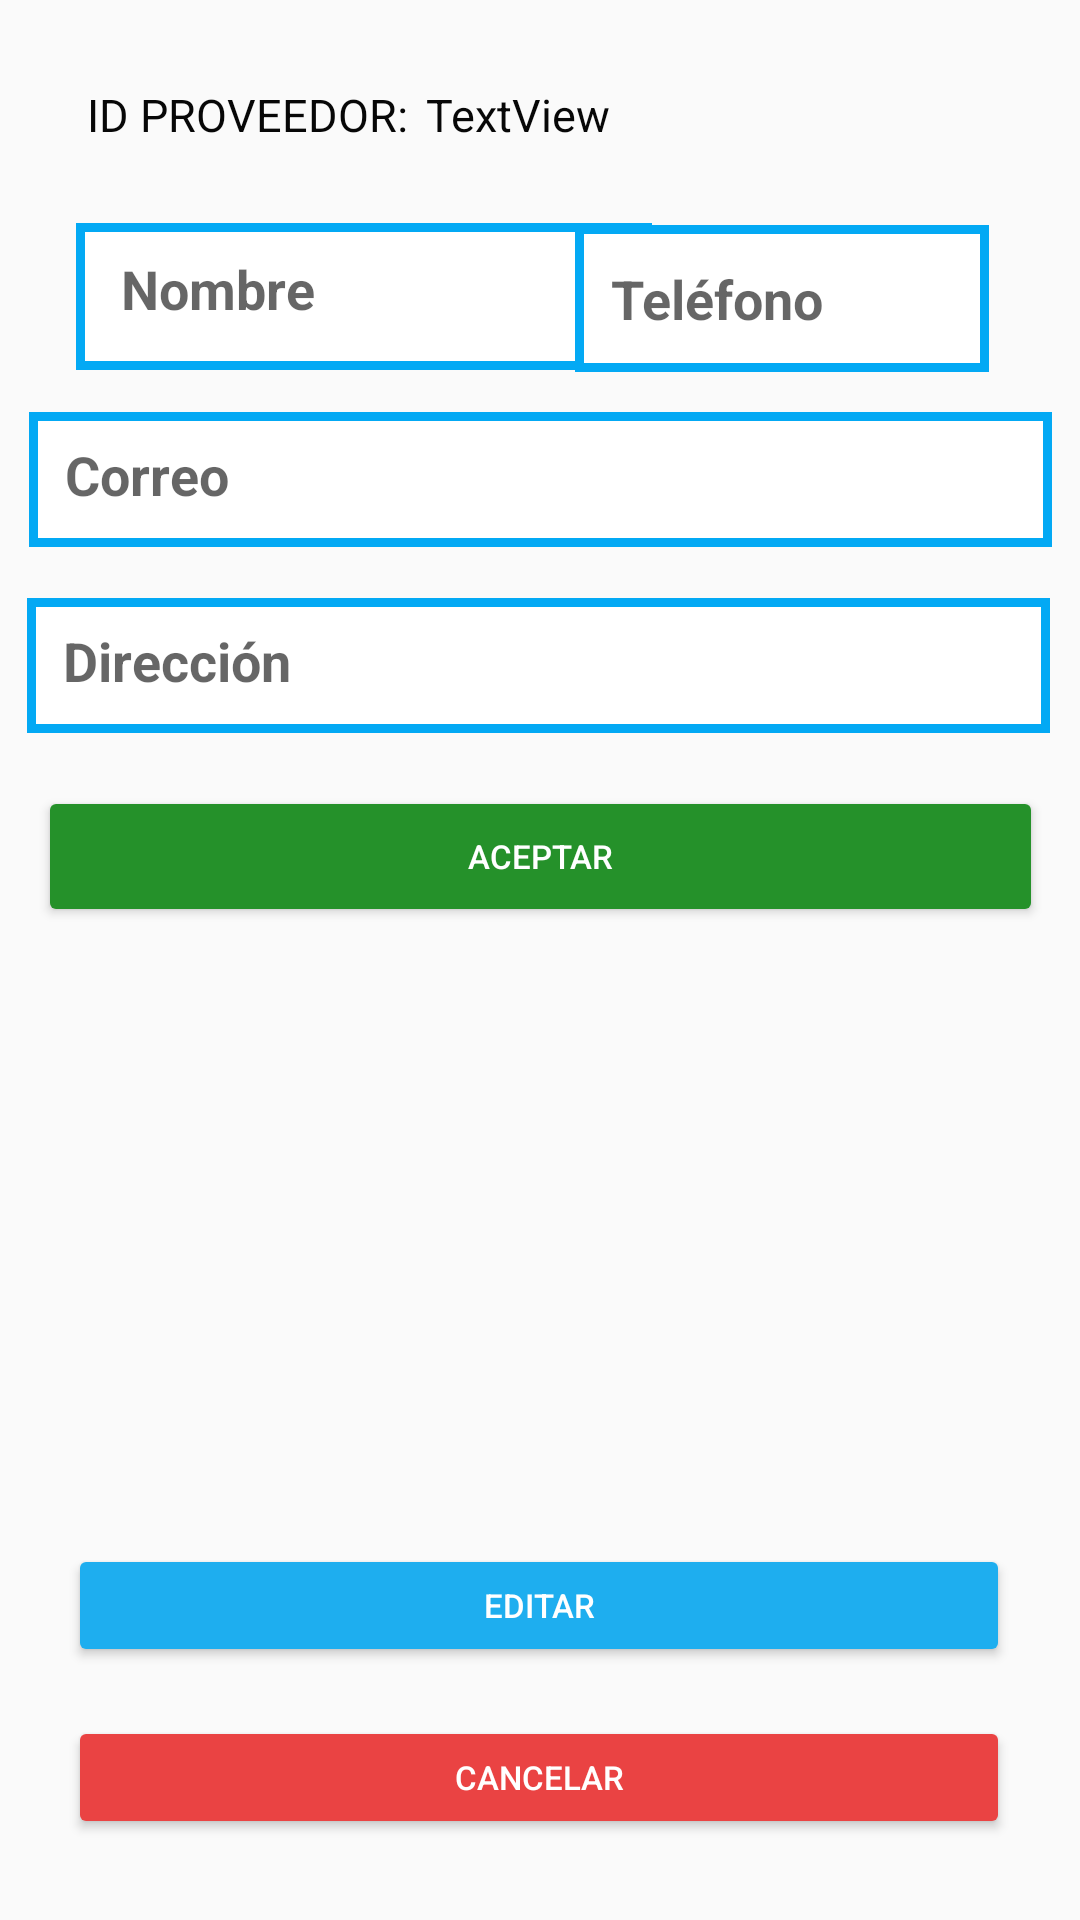

Android layout source for this screen:
<!-- AndroidManifest.xml: application theme Theme.Interfaz -->
<!-- res/layout/activity_proveedor_datos.xml -->
<?xml version="1.0" encoding="utf-8"?>
<androidx.constraintlayout.widget.ConstraintLayout xmlns:android="http://schemas.android.com/apk/res/android"
    xmlns:app="http://schemas.android.com/apk/res-auto"
    xmlns:tools="http://schemas.android.com/tools"
    android:layout_width="match_parent"
    android:layout_height="match_parent"
    tools:context=".Proveedor_Datos">

    <TextView
        android:id="@+id/IDprov"
        android:layout_width="wrap_content"
        android:layout_height="wrap_content"
        android:layout_marginTop="28dp"
        android:text="ID PROVEEDOR:"
        android:textColor="#070707"
        android:textSize="15sp"
        app:layout_constraintEnd_toEndOf="parent"
        app:layout_constraintHorizontal_bias="0.114"
        app:layout_constraintStart_toStartOf="parent"
        app:layout_constraintTop_toTopOf="parent" />

    <TextView
        android:id="@+id/tv_idprov"
        android:layout_width="wrap_content"
        android:layout_height="wrap_content"
        android:layout_marginTop="28dp"
        android:gravity="center"
        android:text="TextView"
        android:textColor="#070707"
        android:textSize="15sp"
        app:layout_constraintEnd_toEndOf="parent"
        app:layout_constraintHorizontal_bias="0.474"
        app:layout_constraintStart_toStartOf="parent"
        app:layout_constraintTop_toTopOf="parent" />

    <EditText
        android:id="@+id/et_correo"
        android:layout_width="341dp"
        android:layout_height="45dp"
        android:background="@drawable/shape_background"
        android:hint="Correo"
        android:inputType="textPersonName"
        android:padding="12dp"
        android:textColor="@color/black"
        android:textSize="18sp"
        android:textStyle="bold"

        app:layout_constraintBottom_toBottomOf="parent"
        app:layout_constraintEnd_toEndOf="parent"
        app:layout_constraintStart_toStartOf="parent"
        app:layout_constraintTop_toTopOf="parent"
        app:layout_constraintVertical_bias="0.231" />

    <Button
        android:id="@+id/btn_cancelarp"
        android:layout_width="314dp"
        android:layout_height="41dp"
        android:text="CANCELAR"
        android:backgroundTint="#EA4343"
        android:textColor="@color/white"
        android:textSize="11dp"
        app:layout_constraintBottom_toBottomOf="parent"
        app:layout_constraintEnd_toEndOf="parent"
        app:layout_constraintHorizontal_bias="0.494"
        app:layout_constraintStart_toStartOf="parent"
        app:layout_constraintTop_toTopOf="parent"
        app:layout_constraintVertical_bias="0.955" />

    <EditText
        android:id="@+id/et_direccion"
        android:layout_width="341dp"
        android:layout_height="45dp"
        android:background="@drawable/shape_background"
        android:hint="Dirección"
        android:inputType="textPersonName"
        android:padding="12dp"
        android:textColor="@color/black"
        android:textSize="18sp"
        android:textStyle="bold"
        app:layout_constraintBottom_toBottomOf="parent"
        app:layout_constraintEnd_toEndOf="parent"
        app:layout_constraintHorizontal_bias="0.471"
        app:layout_constraintStart_toStartOf="parent"
        app:layout_constraintTop_toTopOf="parent"
        app:layout_constraintVertical_bias="0.335" />

    <Button
        android:id="@+id/btn_guardarp"
        android:layout_width="335dp"
        android:layout_height="47dp"
        android:backgroundTint="#25912A"
        android:onClick="clickBotonGuardarProv"
        android:text="ACEPTAR"
        android:textColor="@color/white"
        android:textSize="11dp"
        app:layout_constraintBottom_toBottomOf="parent"
        app:layout_constraintEnd_toEndOf="parent"
        app:layout_constraintStart_toStartOf="parent"
        app:layout_constraintTop_toTopOf="parent"
        app:layout_constraintVertical_bias="0.442" />

    <Button
        android:id="@+id/btn_editarp"
        android:layout_width="314dp"
        android:layout_height="41dp"
        android:backgroundTint="#1EAEEF"
        android:onClick="clickGuardaEditarProv"
        android:text="EDITAR"
        android:textColor="@color/white"
        android:textSize="11dp"
        app:layout_constraintBottom_toBottomOf="parent"
        app:layout_constraintEnd_toEndOf="parent"
        app:layout_constraintHorizontal_bias="0.494"
        app:layout_constraintStart_toStartOf="parent"
        app:layout_constraintTop_toTopOf="parent"
        app:layout_constraintVertical_bias="0.859" />

    <EditText
        android:id="@+id/et_nombre"
        android:layout_width="192dp"
        android:layout_height="49dp"
        android:background="@drawable/shape_background"
        android:hint="Nombre"
        android:inputType="textPersonName"
        android:padding="15dp"
        android:textColor="@color/black"
        android:textSize="18sp"
        android:textStyle="bold"

        app:layout_constraintBottom_toBottomOf="parent"
        app:layout_constraintEnd_toEndOf="parent"
        app:layout_constraintHorizontal_bias="0.15"
        app:layout_constraintStart_toStartOf="parent"
        app:layout_constraintTop_toTopOf="parent"
        app:layout_constraintVertical_bias="0.126" />

    <EditText
        android:id="@+id/et_telefono"
        android:layout_width="138dp"
        android:layout_height="49dp"
        android:background="@drawable/shape_background"
        android:hint="Teléfono"
        android:inputType="textPersonName"
        android:padding="12dp"
        android:textColor="@color/black"
        android:textSize="18sp"
        android:textStyle="bold"
        app:layout_constraintBottom_toBottomOf="parent"
        app:layout_constraintEnd_toEndOf="parent"
        app:layout_constraintHorizontal_bias="0.864"
        app:layout_constraintStart_toStartOf="parent"
        app:layout_constraintTop_toTopOf="parent"
        app:layout_constraintVertical_bias="0.127" />

</androidx.constraintlayout.widget.ConstraintLayout>
<!-- resources referenced by this layout -->
<resources>
  <color name="black">#FF000000</color>
  <color name="white">#FFFFFFFF</color>
  <!-- drawable shape_background (drawable) -->
  <?xml version="1.0" encoding="utf-8"?>
  <shape
      android:shape="rectangle"
      xmlns:android="http://schemas.android.com/apk/res/android">
      <solid
          android:color="@color/white"/>
      <stroke android:color="#03A9F4"
              android:width="3dp"/>
  </shape>
  <style name="Theme.Interfaz" parent="Theme.MaterialComponents.DayNight.DarkActionBar.Bridge">
          
          <item name="colorPrimary">#0821AC</item>
          <item name="colorPrimaryVariant">@color/purple_700</item>
          <item name="colorOnPrimary">@color/white</item>
          
          <item name="colorSecondary">@color/teal_200</item>
          <item name="colorSecondaryVariant">@color/teal_700</item>
          <item name="colorOnSecondary">@color/black</item>
          <item name="titleTextColor">@color/ActionBarTitleColor</item>
          
          <item name="android:statusBarColor" tools:targetApi="l">?attr/colorPrimaryVariant</item>
          
      </style>
  <color name="purple_700">#FF3700B3</color>
  <color name="teal_200">#FF03DAC5</color>
  <color name="teal_700">#FF018786</color>
  <color name="ActionBarTitleColor">#FFFFFF</color>
</resources>
